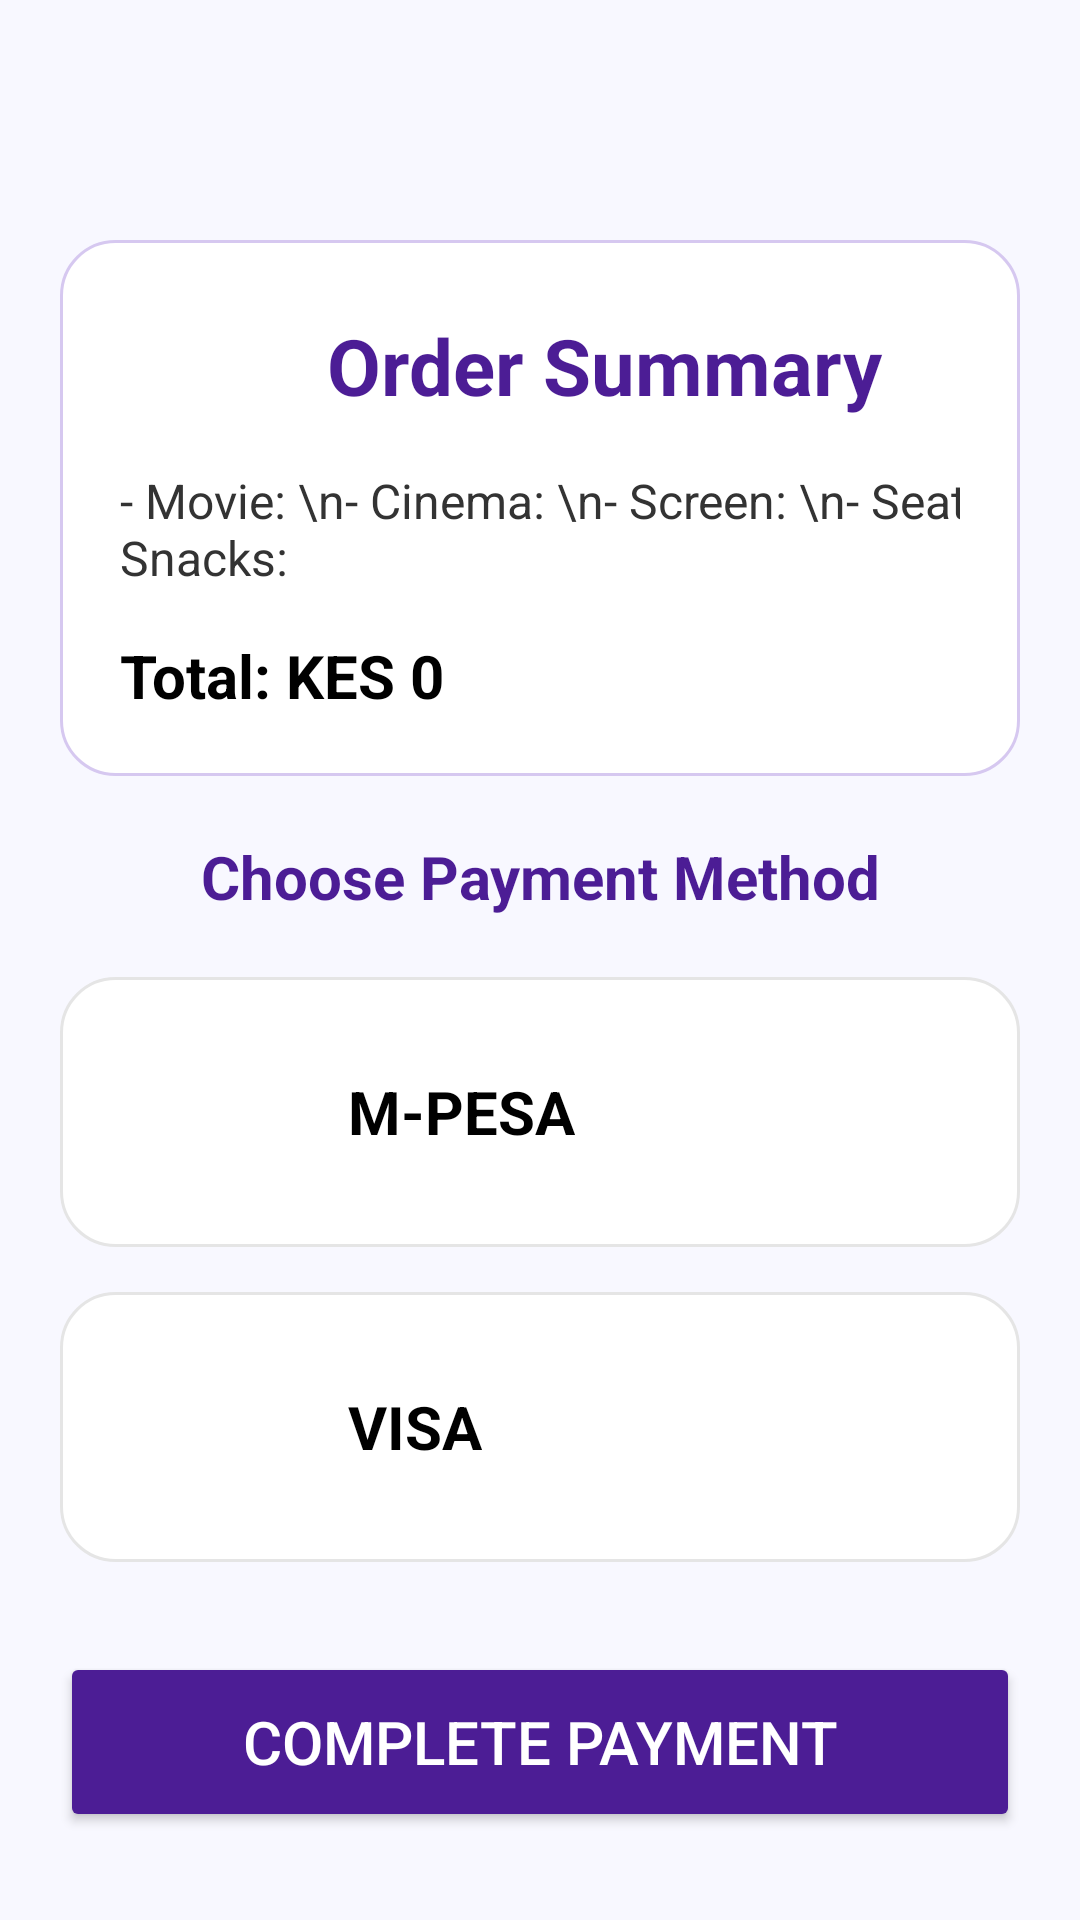

Reconstruct the res/layout file that produces this screen, plus the resources it refers to.
<!-- AndroidManifest.xml: application theme Theme.CinemaConnnect -->
<!-- res/layout/activity_payment.xml -->
<?xml version="1.0" encoding="utf-8"?>
<ScrollView xmlns:android="http://schemas.android.com/apk/res/android"
    android:layout_width="match_parent"
    android:layout_height="match_parent"
    android:padding="20dp"
    android:background="#F8F8FF">




    <LinearLayout
        android:layout_width="match_parent"
        android:layout_height="wrap_content"
        android:layout_marginTop="60dp"
        android:orientation="vertical">
        
        <LinearLayout
            android:layout_width="match_parent"
            android:layout_height="wrap_content"
            android:background="@drawable/summary_card_bg"
            android:padding="20dp"
            android:orientation="vertical"
            android:layout_marginBottom="20dp">

            <TextView
                android:id="@+id/summaryTitle"
                android:layout_width="323dp"
                android:layout_height="44dp"
                android:gravity="center"
                android:layout_marginBottom="12dp"
                android:text="Order Summary"
                android:textColor="#4C1D95"
                android:textSize="26sp"
                android:textStyle="bold" />

            <TextView
                android:id="@+id/summaryDetails"
                android:layout_width="343dp"
                android:layout_height="wrap_content"
                android:text="- Movie: \n- Cinema: \n- Screen: \n- Seats: \n- Snacks: "
                android:textColor="#333"
                android:textSize="16sp" />

            <TextView
                android:id="@+id/summaryTotal"
                android:layout_width="wrap_content"
                android:layout_height="wrap_content"
                android:text="Total: KES 0"
                android:textStyle="bold"
                android:textColor="#000"
                android:textSize="20sp"
                android:layout_marginTop="15dp" />
        </LinearLayout>

        
        <TextView
            android:id="@+id/paymentHeader"
            android:layout_width="match_parent"
            android:layout_height="wrap_content"
            android:gravity="center"
            android:layout_marginBottom="20dp"
            android:text="Choose Payment Method"
            android:textColor="#4C1D95"
            android:textSize="20sp"
            android:textStyle="bold" />

        
        <LinearLayout
            android:id="@+id/mpesaOption"
            android:layout_width="match_parent"
            android:layout_height="90dp"
            android:orientation="horizontal"
            android:background="@drawable/payment_card_bg"
            android:padding="16dp"
            android:gravity="center_vertical"
            android:layout_marginBottom="15dp">

            <ImageView
                android:layout_width="60dp"
                android:layout_height="60dp"
                android:src="@drawable/mpesa_logo"
                android:contentDescription="Mpesa Logo" />

            <TextView
                android:layout_width="wrap_content"
                android:layout_height="wrap_content"
                android:text="M-PESA"
                android:textColor="@color/black"
                android:textSize="20sp"
                android:textStyle="bold"
                android:layout_marginStart="20dp" />

        </LinearLayout>

        
        <LinearLayout
            android:id="@+id/visaOption"
            android:layout_width="match_parent"
            android:layout_height="90dp"
            android:orientation="horizontal"
            android:background="@drawable/payment_card_bg"
            android:padding="16dp"
            android:gravity="center_vertical"
            android:layout_marginBottom="30dp">

            <ImageView
                android:layout_width="60dp"
                android:layout_height="60dp"
                android:src="@drawable/visa_logo"
                android:contentDescription="Visa Logo" />

            <TextView
                android:layout_width="wrap_content"
                android:layout_height="wrap_content"
                android:text="VISA"
                android:textColor="@color/black"
                android:textSize="20sp"
                android:textStyle="bold"
                android:layout_marginStart="20dp" />

        </LinearLayout>



        <Button
            android:id="@+id/btnPay"
            android:layout_width="match_parent"
            android:layout_height="60dp"
            android:text="Complete Payment"
            android:backgroundTint="#4C1D95"
            android:textColor="#fff"
            android:textSize="20sp" />

    </LinearLayout>

</ScrollView>
<!-- resources referenced by this layout -->
<resources>
  <!-- drawable payment_card_bg (drawable) -->
  <shape xmlns:android="http://schemas.android.com/apk/res/android">
      <solid android:color="#FFFFFF"/>
      <corners android:radius="18dp"/>
      <padding android:left="8dp" android:right="8dp" android:top="8dp" android:bottom="8dp"/>
      <stroke android:width="1dp" android:color="#E5E5E5"/>
  </shape>
  <!-- drawable summary_card_bg (drawable) -->
  <shape xmlns:android="http://schemas.android.com/apk/res/android">
      <solid android:color="#FFFFFF"/>
      <corners android:radius="18dp"/>
      <stroke android:width="1dp" android:color="#D6C8F0"/>
  </shape>
  <style name="Theme.CinemaConnnect" parent="Base.Theme.CinemaConnnect" />
  <style name="Base.Theme.CinemaConnnect" parent="Theme.Material3.DayNight.NoActionBar">
          
          
      </style>
  <!-- not gathered from this repository: default colours our renderer supplied (Android Studio template values) -->
  <color name="black">#FF000000</color>
</resources>
